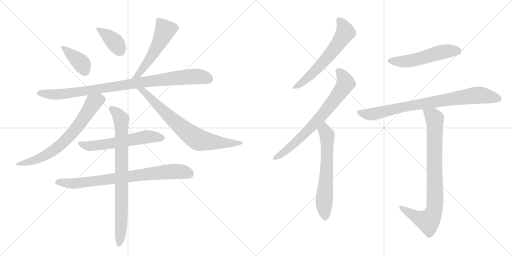
t = 0.00 s
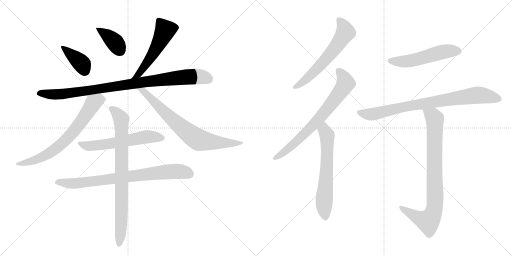
t = 2.39 s
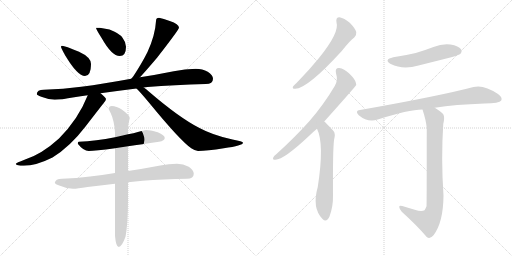
t = 4.78 s
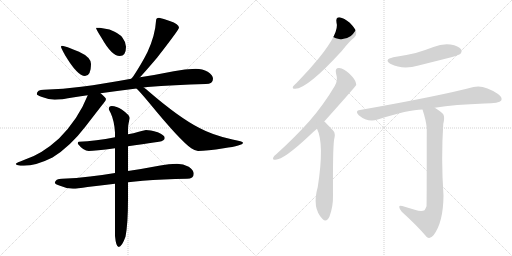
t = 7.16 s
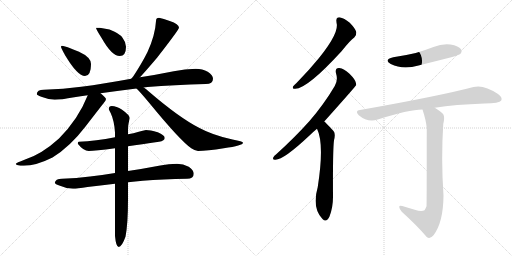
t = 9.55 s
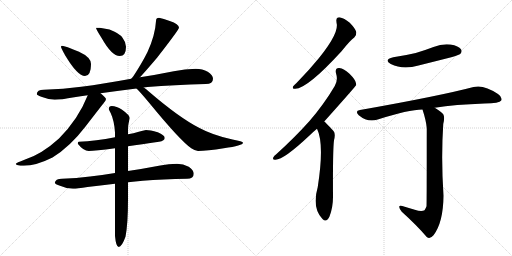
t = 11.94 s

The animated SVG that drew these frames (rendered in a browser with its animation timeline set to each time). Animation: 15 CSS @keyframes rules; one cycle of 11.94 s.

<svg version="1.1" viewBox="0 0 2048 1024" xmlns="http://www.w3.org/2000/svg">
  <g stroke="lightgray" stroke-dasharray="1,1" stroke-width="1" transform="scale(4, 4)">
    <line x1="0" y1="0" x2="256" y2="256"></line>
    <line x1="256" y1="0" x2="0" y2="256"></line>
    <line x1="128" y1="0" x2="128" y2="256"></line>
    <line x1="0" y1="128" x2="256" y2="128"></line>
    <line x1="256" y1="0" x2="512" y2="256"></line>
    <line x1="512" y1="0" x2="256" y2="256"></line>
    <line x1="384" y1="0" x2="384" y2="256"></line>
    <line x1="256" y1="128" x2="512" y2="128"></line>
  </g>
<g transform="scale(1, -1) translate(0, -850)">
   <style type="text/css">
    @keyframes keyframes0 {
      from {
       stroke: black;
       stroke-dashoffset: 390;
       stroke-width: 128;
       }
       56% {
       animation-timing-function: step-end;
       stroke: black;
       stroke-dashoffset: 0;
       stroke-width: 128;
       }
       to {
       stroke: black;
       stroke-width: 1024;
       }
       }
       #make-me-a-hanzi-animation-0 {
         animation: keyframes0 0.567383s both;
         animation-delay: 0.000000s;
         animation-timing-function: linear;
       }
    @keyframes keyframes1 {
      from {
       stroke: black;
       stroke-dashoffset: 384;
       stroke-width: 128;
       }
       56% {
       animation-timing-function: step-end;
       stroke: black;
       stroke-dashoffset: 0;
       stroke-width: 128;
       }
       to {
       stroke: black;
       stroke-width: 1024;
       }
       }
       #make-me-a-hanzi-animation-1 {
         animation: keyframes1 0.562500s both;
         animation-delay: 0.567383s;
         animation-timing-function: linear;
       }
    @keyframes keyframes2 {
      from {
       stroke: black;
       stroke-dashoffset: 538;
       stroke-width: 128;
       }
       64% {
       animation-timing-function: step-end;
       stroke: black;
       stroke-dashoffset: 0;
       stroke-width: 128;
       }
       to {
       stroke: black;
       stroke-width: 1024;
       }
       }
       #make-me-a-hanzi-animation-2 {
         animation: keyframes2 0.687826s both;
         animation-delay: 1.129883s;
         animation-timing-function: linear;
       }
    @keyframes keyframes3 {
      from {
       stroke: black;
       stroke-dashoffset: 941;
       stroke-width: 128;
       }
       75% {
       animation-timing-function: step-end;
       stroke: black;
       stroke-dashoffset: 0;
       stroke-width: 128;
       }
       to {
       stroke: black;
       stroke-width: 1024;
       }
       }
       #make-me-a-hanzi-animation-3 {
         animation: keyframes3 1.015788s both;
         animation-delay: 1.817708s;
         animation-timing-function: linear;
       }
    @keyframes keyframes4 {
      from {
       stroke: black;
       stroke-dashoffset: 708;
       stroke-width: 128;
       }
       70% {
       animation-timing-function: step-end;
       stroke: black;
       stroke-dashoffset: 0;
       stroke-width: 128;
       }
       to {
       stroke: black;
       stroke-width: 1024;
       }
       }
       #make-me-a-hanzi-animation-4 {
         animation: keyframes4 0.826172s both;
         animation-delay: 2.833496s;
         animation-timing-function: linear;
       }
    @keyframes keyframes5 {
      from {
       stroke: black;
       stroke-dashoffset: 739;
       stroke-width: 128;
       }
       71% {
       animation-timing-function: step-end;
       stroke: black;
       stroke-dashoffset: 0;
       stroke-width: 128;
       }
       to {
       stroke: black;
       stroke-width: 1024;
       }
       }
       #make-me-a-hanzi-animation-5 {
         animation: keyframes5 0.851400s both;
         animation-delay: 3.659668s;
         animation-timing-function: linear;
       }
    @keyframes keyframes6 {
      from {
       stroke: black;
       stroke-dashoffset: 588;
       stroke-width: 128;
       }
       66% {
       animation-timing-function: step-end;
       stroke: black;
       stroke-dashoffset: 0;
       stroke-width: 128;
       }
       to {
       stroke: black;
       stroke-width: 1024;
       }
       }
       #make-me-a-hanzi-animation-6 {
         animation: keyframes6 0.728516s both;
         animation-delay: 4.511068s;
         animation-timing-function: linear;
       }
    @keyframes keyframes7 {
      from {
       stroke: black;
       stroke-dashoffset: 792;
       stroke-width: 128;
       }
       72% {
       animation-timing-function: step-end;
       stroke: black;
       stroke-dashoffset: 0;
       stroke-width: 128;
       }
       to {
       stroke: black;
       stroke-width: 1024;
       }
       }
       #make-me-a-hanzi-animation-7 {
         animation: keyframes7 0.894531s both;
         animation-delay: 5.239583s;
         animation-timing-function: linear;
       }
    @keyframes keyframes8 {
      from {
       stroke: black;
       stroke-dashoffset: 817;
       stroke-width: 128;
       }
       73% {
       animation-timing-function: step-end;
       stroke: black;
       stroke-dashoffset: 0;
       stroke-width: 128;
       }
       to {
       stroke: black;
       stroke-width: 1024;
       }
       }
       #make-me-a-hanzi-animation-8 {
         animation: keyframes8 0.914876s both;
         animation-delay: 6.134115s;
         animation-timing-function: linear;
       }
    @keyframes keyframes9 {
      from {
       stroke: black;
       stroke-dashoffset: 609;
       stroke-width: 128;
       }
       66% {
       animation-timing-function: step-end;
       stroke: black;
       stroke-dashoffset: 0;
       stroke-width: 128;
       }
       to {
       stroke: black;
       stroke-width: 1024;
       }
       }
       #make-me-a-hanzi-animation-9 {
         animation: keyframes9 0.745605s both;
         animation-delay: 7.048991s;
         animation-timing-function: linear;
       }
    @keyframes keyframes10 {
      from {
       stroke: black;
       stroke-dashoffset: 724;
       stroke-width: 128;
       }
       70% {
       animation-timing-function: step-end;
       stroke: black;
       stroke-dashoffset: 0;
       stroke-width: 128;
       }
       to {
       stroke: black;
       stroke-width: 1024;
       }
       }
       #make-me-a-hanzi-animation-10 {
         animation: keyframes10 0.839193s both;
         animation-delay: 7.794596s;
         animation-timing-function: linear;
       }
    @keyframes keyframes11 {
      from {
       stroke: black;
       stroke-dashoffset: 632;
       stroke-width: 128;
       }
       67% {
       animation-timing-function: step-end;
       stroke: black;
       stroke-dashoffset: 0;
       stroke-width: 128;
       }
       to {
       stroke: black;
       stroke-width: 1024;
       }
       }
       #make-me-a-hanzi-animation-11 {
         animation: keyframes11 0.764323s both;
         animation-delay: 8.633789s;
         animation-timing-function: linear;
       }
    @keyframes keyframes12 {
      from {
       stroke: black;
       stroke-dashoffset: 528;
       stroke-width: 128;
       }
       63% {
       animation-timing-function: step-end;
       stroke: black;
       stroke-dashoffset: 0;
       stroke-width: 128;
       }
       to {
       stroke: black;
       stroke-width: 1024;
       }
       }
       #make-me-a-hanzi-animation-12 {
         animation: keyframes12 0.679688s both;
         animation-delay: 9.398112s;
         animation-timing-function: linear;
       }
    @keyframes keyframes13 {
      from {
       stroke: black;
       stroke-dashoffset: 822;
       stroke-width: 128;
       }
       73% {
       animation-timing-function: step-end;
       stroke: black;
       stroke-dashoffset: 0;
       stroke-width: 128;
       }
       to {
       stroke: black;
       stroke-width: 1024;
       }
       }
       #make-me-a-hanzi-animation-13 {
         animation: keyframes13 0.918945s both;
         animation-delay: 10.077799s;
         animation-timing-function: linear;
       }
    @keyframes keyframes14 {
      from {
       stroke: black;
       stroke-dashoffset: 847;
       stroke-width: 128;
       }
       73% {
       animation-timing-function: step-end;
       stroke: black;
       stroke-dashoffset: 0;
       stroke-width: 128;
       }
       to {
       stroke: black;
       stroke-width: 1024;
       }
       }
       #make-me-a-hanzi-animation-14 {
         animation: keyframes14 0.939290s both;
         animation-delay: 10.996745s;
         animation-timing-function: linear;
       }
</style>
<path d="M 248 667 Q 244 667 244 663 Q 244 658 261 628 Q 310 546 340 546 Q 364 546 364 594 Q 364 621 316 643 Q 260 667 248 667 Z" fill="lightgray"></path> 
<path d="M 399 739 L 384 739 Q 384 733 407 697 Q 447 626 479 626 Q 504 626 504 663 Q 504 681 490 699 Q 478 717 438 732 L 399 739 Z" fill="lightgray"></path> 
<path d="M 636 779 Q 624 779 624 766 Q 621 710 590 642 Q 568 598 534 546 Q 529 540 525 535 C 506 512 540 519 560 541 Q 584 567 629 620 Q 716 732 716 739 Q 716 754 679 766 Q 653 776 636 779 Z" fill="lightgray"></path> 
<path d="M 525 535 Q 415 515 325 503 Q 254 494 175 491 Q 148 491 147 474 Q 148 469 165 463 Q 193 452 219 451 Q 243 451 297 461 Q 322 465 351 469 L 402 477 Q 467 486 546 496 L 575 500 Q 582 501 590 502 Q 696 511 823 514 Q 852 514 852 535 Q 852 550 831 563 Q 810 575 783 575 Q 740 575 695 565 Q 626 551 560 541 L 525 535 Z" fill="lightgray"></path> 
<path d="M 351 469 Q 313 373 236 296 Q 167 233 98 211 Q 65 199 63 195 Q 65 187 95 187 Q 144 187 210 220 Q 280 263 342 344 Q 406 427 415 438 Q 424 449 424 454 Q 424 459 402 477 C 379 497 362 497 351 469 Z" fill="lightgray"></path> 
<path d="M 546 496 Q 559 484 594 442 Q 721 287 765 257 Q 782 246 792 246 Q 828 246 895 257 Q 972 268 972 279 Q 972 284 930 292 Q 851 309 796 339 Q 716 380 594 485 Q 585 493 575 500 C 551 518 525 517 546 496 Z" fill="lightgray"></path> 
<path d="M 512 265 Q 564 272 636 283 Q 659 287 659 298 Q 659 309 631 321 Q 600 330 584 330 Q 581 330 555 323 Q 534 317 512 313 L 460 301 Q 384 286 315 283 Q 311 283 311 275 Q 334 246 355 246 Q 380 246 460 257 L 512 265 Z" fill="lightgray"></path> 
<path d="M 708 195 Q 675 195 641 188 Q 573 175 512 166 L 460 158 Q 407 150 360 144 Q 306 137 248 135 Q 221 135 219 118 Q 221 113 237 108 Q 264 96 292 95 Q 309 95 350 102 Q 398 108 460 115 L 512 121 Q 541 124 571 127 Q 651 133 748 135 Q 775 135 775 155 Q 775 170 755 183 Q 733 195 708 195 Z" fill="lightgray"></path> 
<path d="M 512 166 L 512 265 L 512 313 L 512 338 Q 512 348 519 378 Q 519 389 487 412 Q 466 426 447 426 Q 435 426 435 414 Q 435 412 443 397 Q 457 367 460 320 L 460 301 L 460 257 L 460 158 L 460 115 L 460 -94 Q 464 -138 475 -138 Q 487 -138 502 -97 Q 512 -45 512 53 L 512 121 L 512 166 Z" fill="lightgray"></path> 
<path d="M 1346 760 Q 1359 721 1276 618 Q 1237 570 1186 518 Q 1176 509 1172 504 Q 1168 494 1181 495 Q 1229 495 1367 646 Q 1400 688 1417 700 Q 1427 709 1425 722 Q 1422 735 1399 759 Q 1377 778 1358 781 Q 1342 781 1346 760 Z" fill="lightgray"></path> 
<path d="M 1297 364 Q 1423 505 1425 510 Q 1424 514 1424 517 Q 1423 530 1398 555 Q 1376 576 1357 578 Q 1339 579 1344 557 Q 1353 529 1339 506 Q 1296 433 1238 366 Q 1181 302 1106 234 Q 1096 227 1093 220 Q 1089 210 1102 211 Q 1135 211 1238 308 Q 1251 321 1268 335 L 1297 364 Z" fill="lightgray"></path> 
<path d="M 1268 335 Q 1298 275 1271 102 Q 1247 18 1290 -26 Q 1306 -42 1318 -16 Q 1333 24 1332 69 Q 1331 249 1336 289 Q 1343 316 1334 326 Q 1301 362 1297 364 C 1275 384 1256 363 1268 335 Z" fill="lightgray"></path> 
<path d="M 1573 621 Q 1533 611 1563 594 Q 1611 570 1674 588 Q 1738 604 1805 621 Q 1836 630 1841 634 Q 1850 644 1844 653 Q 1835 666 1802 672 Q 1768 676 1734 662 Q 1700 649 1663 638 Q 1621 628 1573 621 Z" fill="lightgray"></path> 
<path d="M 1739 419 Q 1820 432 1938 436 Q 1998 436 2005 448 Q 2011 461 1992 474 Q 1935 513 1894 502 Q 1758 466 1440 410 Q 1418 407 1435 389 Q 1471 359 1511 372 Q 1634 412 1690 412 L 1739 419 Z" fill="lightgray"></path> 
<path d="M 1659 11 Q 1637 18 1609 26 Q 1596 30 1597 22 Q 1597 15 1607 3 Q 1668 -52 1707 -98 Q 1720 -108 1734 -91 Q 1773 -40 1774 67 Q 1764 217 1773 354 Q 1780 382 1773 393 Q 1766 403 1739 419 C 1714 435 1681 441 1690 412 Q 1705 366 1707 337 Q 1707 30 1706 25 Q 1703 16 1698 9 Q 1686 2 1659 11 Z" fill="lightgray"></path> 
      <clipPath id="make-me-a-hanzi-clip-0">
      <path d="M 248 667 Q 244 667 244 663 Q 244 658 261 628 Q 310 546 340 546 Q 364 546 364 594 Q 364 621 316 643 Q 260 667 248 667 Z" fill="lightgray"></path>
      </clipPath>
      <path clip-path="url(#make-me-a-hanzi-clip-0)" d="M 250 661 L 321 602 L 340 565 " fill="none" id="make-me-a-hanzi-animation-0" stroke-dasharray="262 524" stroke-linecap="round"></path>

      <clipPath id="make-me-a-hanzi-clip-1">
      <path d="M 399 739 L 384 739 Q 384 733 407 697 Q 447 626 479 626 Q 504 626 504 663 Q 504 681 490 699 Q 478 717 438 732 L 399 739 Z" fill="lightgray"></path>
      </clipPath>
      <path clip-path="url(#make-me-a-hanzi-clip-1)" d="M 392 738 L 397 728 L 456 685 L 480 648 " fill="none" id="make-me-a-hanzi-animation-1" stroke-dasharray="256 512" stroke-linecap="round"></path>

      <clipPath id="make-me-a-hanzi-clip-2">
      <path d="M 636 779 Q 624 779 624 766 Q 621 710 590 642 Q 568 598 534 546 Q 529 540 525 535 C 506 512 540 519 560 541 Q 584 567 629 620 Q 716 732 716 739 Q 716 754 679 766 Q 653 776 636 779 Z" fill="lightgray"></path>
      </clipPath>
      <path clip-path="url(#make-me-a-hanzi-clip-2)" d="M 707 741 L 659 727 L 620 644 L 552 551 L 530 540 " fill="none" id="make-me-a-hanzi-animation-2" stroke-dasharray="410 820" stroke-linecap="round"></path>

      <clipPath id="make-me-a-hanzi-clip-3">
      <path d="M 525 535 Q 415 515 325 503 Q 254 494 175 491 Q 148 491 147 474 Q 148 469 165 463 Q 193 452 219 451 Q 243 451 297 461 Q 322 465 351 469 L 402 477 Q 467 486 546 496 L 575 500 Q 582 501 590 502 Q 696 511 823 514 Q 852 514 852 535 Q 852 550 831 563 Q 810 575 783 575 Q 740 575 695 565 Q 626 551 560 541 L 525 535 Z" fill="lightgray"></path>
      </clipPath>
      <path clip-path="url(#make-me-a-hanzi-clip-3)" d="M 155 476 L 224 472 L 284 477 L 722 541 L 806 543 L 834 534 " fill="none" id="make-me-a-hanzi-animation-3" stroke-dasharray="813 1626" stroke-linecap="round"></path>

      <clipPath id="make-me-a-hanzi-clip-4">
      <path d="M 351 469 Q 313 373 236 296 Q 167 233 98 211 Q 65 199 63 195 Q 65 187 95 187 Q 144 187 210 220 Q 280 263 342 344 Q 406 427 415 438 Q 424 449 424 454 Q 424 459 402 477 C 379 497 362 497 351 469 Z" fill="lightgray"></path>
      </clipPath>
      <path clip-path="url(#make-me-a-hanzi-clip-4)" d="M 415 454 L 375 440 L 308 340 L 226 257 L 150 214 L 101 198 L 67 195 " fill="none" id="make-me-a-hanzi-animation-4" stroke-dasharray="580 1160" stroke-linecap="round"></path>

      <clipPath id="make-me-a-hanzi-clip-5">
      <path d="M 546 496 Q 559 484 594 442 Q 721 287 765 257 Q 782 246 792 246 Q 828 246 895 257 Q 972 268 972 279 Q 972 284 930 292 Q 851 309 796 339 Q 716 380 594 485 Q 585 493 575 500 C 551 518 525 517 546 496 Z" fill="lightgray"></path>
      </clipPath>
      <path clip-path="url(#make-me-a-hanzi-clip-5)" d="M 560 490 L 593 469 L 706 357 L 793 291 L 904 276 L 968 279 " fill="none" id="make-me-a-hanzi-animation-5" stroke-dasharray="611 1222" stroke-linecap="round"></path>

      <clipPath id="make-me-a-hanzi-clip-6">
      <path d="M 512 265 Q 564 272 636 283 Q 659 287 659 298 Q 659 309 631 321 Q 600 330 584 330 Q 581 330 555 323 Q 534 317 512 313 L 460 301 Q 384 286 315 283 Q 311 283 311 275 Q 334 246 355 246 Q 380 246 460 257 L 512 265 Z" fill="lightgray"></path>
      </clipPath>
      <path clip-path="url(#make-me-a-hanzi-clip-6)" d="M 322 274 L 347 266 L 378 267 L 585 303 L 649 298 " fill="none" id="make-me-a-hanzi-animation-6" stroke-dasharray="460 920" stroke-linecap="round"></path>

      <clipPath id="make-me-a-hanzi-clip-7">
      <path d="M 708 195 Q 675 195 641 188 Q 573 175 512 166 L 460 158 Q 407 150 360 144 Q 306 137 248 135 Q 221 135 219 118 Q 221 113 237 108 Q 264 96 292 95 Q 309 95 350 102 Q 398 108 460 115 L 512 121 Q 541 124 571 127 Q 651 133 748 135 Q 775 135 775 155 Q 775 170 755 183 Q 733 195 708 195 Z" fill="lightgray"></path>
      </clipPath>
      <path clip-path="url(#make-me-a-hanzi-clip-7)" d="M 226 120 L 320 118 L 702 165 L 758 154 " fill="none" id="make-me-a-hanzi-animation-7" stroke-dasharray="664 1328" stroke-linecap="round"></path>

      <clipPath id="make-me-a-hanzi-clip-8">
      <path d="M 512 166 L 512 265 L 512 313 L 512 338 Q 512 348 519 378 Q 519 389 487 412 Q 466 426 447 426 Q 435 426 435 414 Q 435 412 443 397 Q 457 367 460 320 L 460 301 L 460 257 L 460 158 L 460 115 L 460 -94 Q 464 -138 475 -138 Q 487 -138 502 -97 Q 512 -45 512 53 L 512 121 L 512 166 Z" fill="lightgray"></path>
      </clipPath>
      <path clip-path="url(#make-me-a-hanzi-clip-8)" d="M 446 416 L 479 383 L 485 359 L 487 25 L 476 -130 " fill="none" id="make-me-a-hanzi-animation-8" stroke-dasharray="689 1378" stroke-linecap="round"></path>

      <clipPath id="make-me-a-hanzi-clip-9">
      <path d="M 1346 760 Q 1359 721 1276 618 Q 1237 570 1186 518 Q 1176 509 1172 504 Q 1168 494 1181 495 Q 1229 495 1367 646 Q 1400 688 1417 700 Q 1427 709 1425 722 Q 1422 735 1399 759 Q 1377 778 1358 781 Q 1342 781 1346 760 Z" fill="lightgray"></path>
      </clipPath>
      <path clip-path="url(#make-me-a-hanzi-clip-9)" d="M 1358 767 L 1376 743 L 1382 721 L 1362 688 L 1265 570 L 1220 528 L 1180 503 " fill="none" id="make-me-a-hanzi-animation-9" stroke-dasharray="481 962" stroke-linecap="round"></path>

      <clipPath id="make-me-a-hanzi-clip-10">
      <path d="M 1297 364 Q 1423 505 1425 510 Q 1424 514 1424 517 Q 1423 530 1398 555 Q 1376 576 1357 578 Q 1339 579 1344 557 Q 1353 529 1339 506 Q 1296 433 1238 366 Q 1181 302 1106 234 Q 1096 227 1093 220 Q 1089 210 1102 211 Q 1135 211 1238 308 Q 1251 321 1268 335 L 1297 364 Z" fill="lightgray"></path>
      </clipPath>
      <path clip-path="url(#make-me-a-hanzi-clip-10)" d="M 1355 565 L 1374 541 L 1381 514 L 1348 464 L 1290 389 L 1200 296 L 1144 247 L 1101 219 " fill="none" id="make-me-a-hanzi-animation-10" stroke-dasharray="596 1192" stroke-linecap="round"></path>

      <clipPath id="make-me-a-hanzi-clip-11">
      <path d="M 1268 335 Q 1298 275 1271 102 Q 1247 18 1290 -26 Q 1306 -42 1318 -16 Q 1333 24 1332 69 Q 1331 249 1336 289 Q 1343 316 1334 326 Q 1301 362 1297 364 C 1275 384 1256 363 1268 335 Z" fill="lightgray"></path>
      </clipPath>
      <path clip-path="url(#make-me-a-hanzi-clip-11)" d="M 1294 357 L 1309 302 L 1307 170 L 1296 44 L 1302 -16 " fill="none" id="make-me-a-hanzi-animation-11" stroke-dasharray="504 1008" stroke-linecap="round"></path>

      <clipPath id="make-me-a-hanzi-clip-12">
      <path d="M 1573 621 Q 1533 611 1563 594 Q 1611 570 1674 588 Q 1738 604 1805 621 Q 1836 630 1841 634 Q 1850 644 1844 653 Q 1835 666 1802 672 Q 1768 676 1734 662 Q 1700 649 1663 638 Q 1621 628 1573 621 Z" fill="lightgray"></path>
      </clipPath>
      <path clip-path="url(#make-me-a-hanzi-clip-12)" d="M 1565 609 L 1630 605 L 1772 643 L 1832 645 " fill="none" id="make-me-a-hanzi-animation-12" stroke-dasharray="400 800" stroke-linecap="round"></path>

      <clipPath id="make-me-a-hanzi-clip-13">
      <path d="M 1739 419 Q 1820 432 1938 436 Q 1998 436 2005 448 Q 2011 461 1992 474 Q 1935 513 1894 502 Q 1758 466 1440 410 Q 1418 407 1435 389 Q 1471 359 1511 372 Q 1634 412 1690 412 L 1739 419 Z" fill="lightgray"></path>
      </clipPath>
      <path clip-path="url(#make-me-a-hanzi-clip-13)" d="M 1438 399 L 1487 393 L 1614 423 L 1913 470 L 1995 454 " fill="none" id="make-me-a-hanzi-animation-13" stroke-dasharray="694 1388" stroke-linecap="round"></path>

      <clipPath id="make-me-a-hanzi-clip-14">
      <path d="M 1659 11 Q 1637 18 1609 26 Q 1596 30 1597 22 Q 1597 15 1607 3 Q 1668 -52 1707 -98 Q 1720 -108 1734 -91 Q 1773 -40 1774 67 Q 1764 217 1773 354 Q 1780 382 1773 393 Q 1766 403 1739 419 C 1714 435 1681 441 1690 412 Q 1705 366 1707 337 Q 1707 30 1706 25 Q 1703 16 1698 9 Q 1686 2 1659 11 Z" fill="lightgray"></path>
      </clipPath>
      <path clip-path="url(#make-me-a-hanzi-clip-14)" d="M 1697 405 L 1732 385 L 1739 375 L 1741 58 L 1736 8 L 1713 -35 L 1669 -20 L 1604 20 " fill="none" id="make-me-a-hanzi-animation-14" stroke-dasharray="719 1438" stroke-linecap="round"></path>

</g>
</svg>
